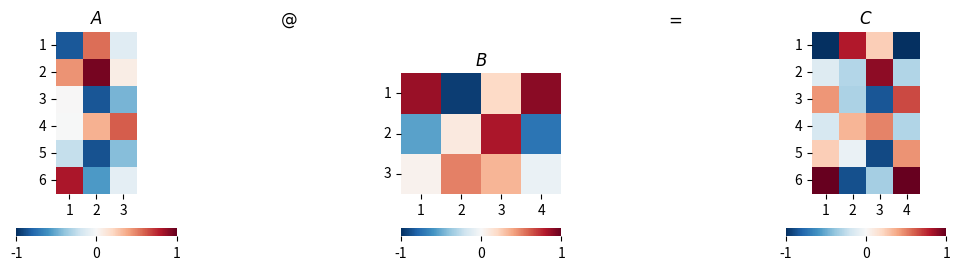
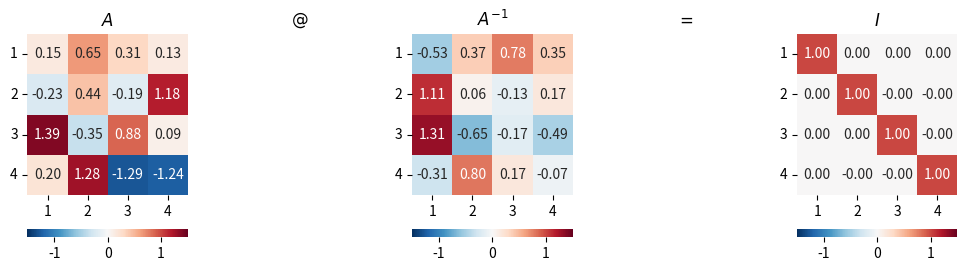

Reproduce these figures in Python, in order.
import numpy as np

A = np.array([[1, 2, 3],
              [4, 5, 6]])
A

A_first_col = A[:, 0]  # saved as one dimension row
A_first_col

A_first_col_V2 = A[:, [0]]  # saved as a column
A_first_col_V2

A_first_second_col_V2 = A[:, [0, 1]]  # extract first and second columns
A_first_second_col_V2

A_first_third_col_V2 = A[:, [0, 2]]  # extract first and third columns
A_first_third_col_V2

A_first_row = A[[0], :]  # extract first row
A_first_row

A_second_row = A[[1], :]  # extract second row
A_second_row

A_second_row_first_col = A[[1], [0]]
A_second_row_first_col

list1 = [1, 2, 3]
list2 = [4, 5, 6]
print([x + y for x, y in zip(list1, list2)])
print(list(map(lambda x, y: x + y, list1, list2)))

x = np.array(list1)
y = np.array(list2)
print(x + y)
print(np.add(list1, list2))

A = [[1, 2, 3],
     [4, 5, 6]]
B = [[1, 0, 0],
     [0, 1, 0]]

A_plus_B = [
    [A[i][j] + B[i][j] for j in range(len(A[0]))] for i in range(len(A))
]
print(A_plus_B)

print(np.array(A) + np.array(B))
print(np.add(A, B))

A = np.array([[1, 2],
              [3, 4]])

B = np.array([[4, 2],
              [3, 1]])

# calculate matrix multiplication
C = A @ B
C

import numpy as np
from matplotlib import pyplot as plt
import seaborn as sns

# Repeatability
np.random.seed(7)

# Generate matrix A and B
m = 6
p = 3
n = 4

A = np.random.uniform(-1, 1, m * p).reshape(m, p)
B = np.random.uniform(-1, 1, p * n).reshape(p, n)

C = A @ B

all_max = 1
all_min = -1

fig, axs = plt.subplots(1, 5, figsize=(12, 3))

plt.sca(axs[0])
ax = sns.heatmap(A, cmap='RdBu_r', vmax=all_max, vmin=all_min,
                 cbar_kws={"orientation": "horizontal"},
                 yticklabels=np.arange(1, m + 1), xticklabels=np.arange(1, p + 1))
ax.set_aspect("equal")
plt.title('$A$')
plt.yticks(rotation=0)

plt.sca(axs[1])
plt.title('$@$')
plt.axis('off')

plt.sca(axs[2])
ax = sns.heatmap(B, cmap='RdBu_r', vmax=all_max, vmin=all_min,
                 cbar_kws={"orientation": "horizontal"},
                 yticklabels=np.arange(1, p + 1), xticklabels=np.arange(1, n + 1))
ax.set_aspect("equal")
plt.title('$B$')
plt.yticks(rotation=0)

plt.sca(axs[3])
plt.title('$=$')
plt.axis('off')

plt.sca(axs[4])
ax = sns.heatmap(C, cmap='RdBu_r', vmax=all_max, vmin=all_min,
                 cbar_kws={"orientation": "horizontal"},
                 yticklabels=np.arange(1, m + 1), xticklabels=np.arange(1, n + 1))
ax.set_aspect("equal")
plt.title('$C$')
plt.yticks(rotation=0)

import numpy as np
from numpy.linalg import inv
from matplotlib import pyplot as plt
import seaborn as sns

# Repeatability
np.random.seed(0)
# Generate matrix A
n = 4
A = np.random.uniform(-1.5, 1.5, n * n).reshape(n, n)

all_max = 1.5
all_min = -1.5

# matrix inverse
A_inverse = inv(A)

fig, axs = plt.subplots(1, 5, figsize=(12, 3))

plt.sca(axs[0])
ax = sns.heatmap(A, cmap='RdBu_r', vmax=all_max, vmin=all_min,
                 cbar_kws={"orientation": "horizontal"},
                 yticklabels=np.arange(1, n + 1), xticklabels=np.arange(1, n + 1),
                 annot=True, fmt=".2f")
ax.set_aspect("equal")
plt.title('$A$')
plt.yticks(rotation=0)

plt.sca(axs[1])
plt.title('$@$')
plt.axis('off')

plt.sca(axs[2])
ax = sns.heatmap(A_inverse, cmap='RdBu_r', vmax=all_max, vmin=all_min,
                 cbar_kws={"orientation": "horizontal"},
                 yticklabels=np.arange(1, n + 1), xticklabels=np.arange(1, n + 1),
                 annot=True, fmt=".2f")
ax.set_aspect("equal")
plt.title('$A^{-1}$')
plt.yticks(rotation=0)

plt.sca(axs[3])
plt.title('$=$')
plt.axis('off')

plt.sca(axs[4])
ax = sns.heatmap(A @ A_inverse, cmap='RdBu_r', vmax=all_max, vmin=all_min,
                 cbar_kws={"orientation": "horizontal"},
                 yticklabels=np.arange(1, n + 1), xticklabels=np.arange(1, n + 1),
                 annot=True, fmt=".2f")
ax.set_aspect("equal")
plt.title('$I$')
plt.yticks(rotation=0)